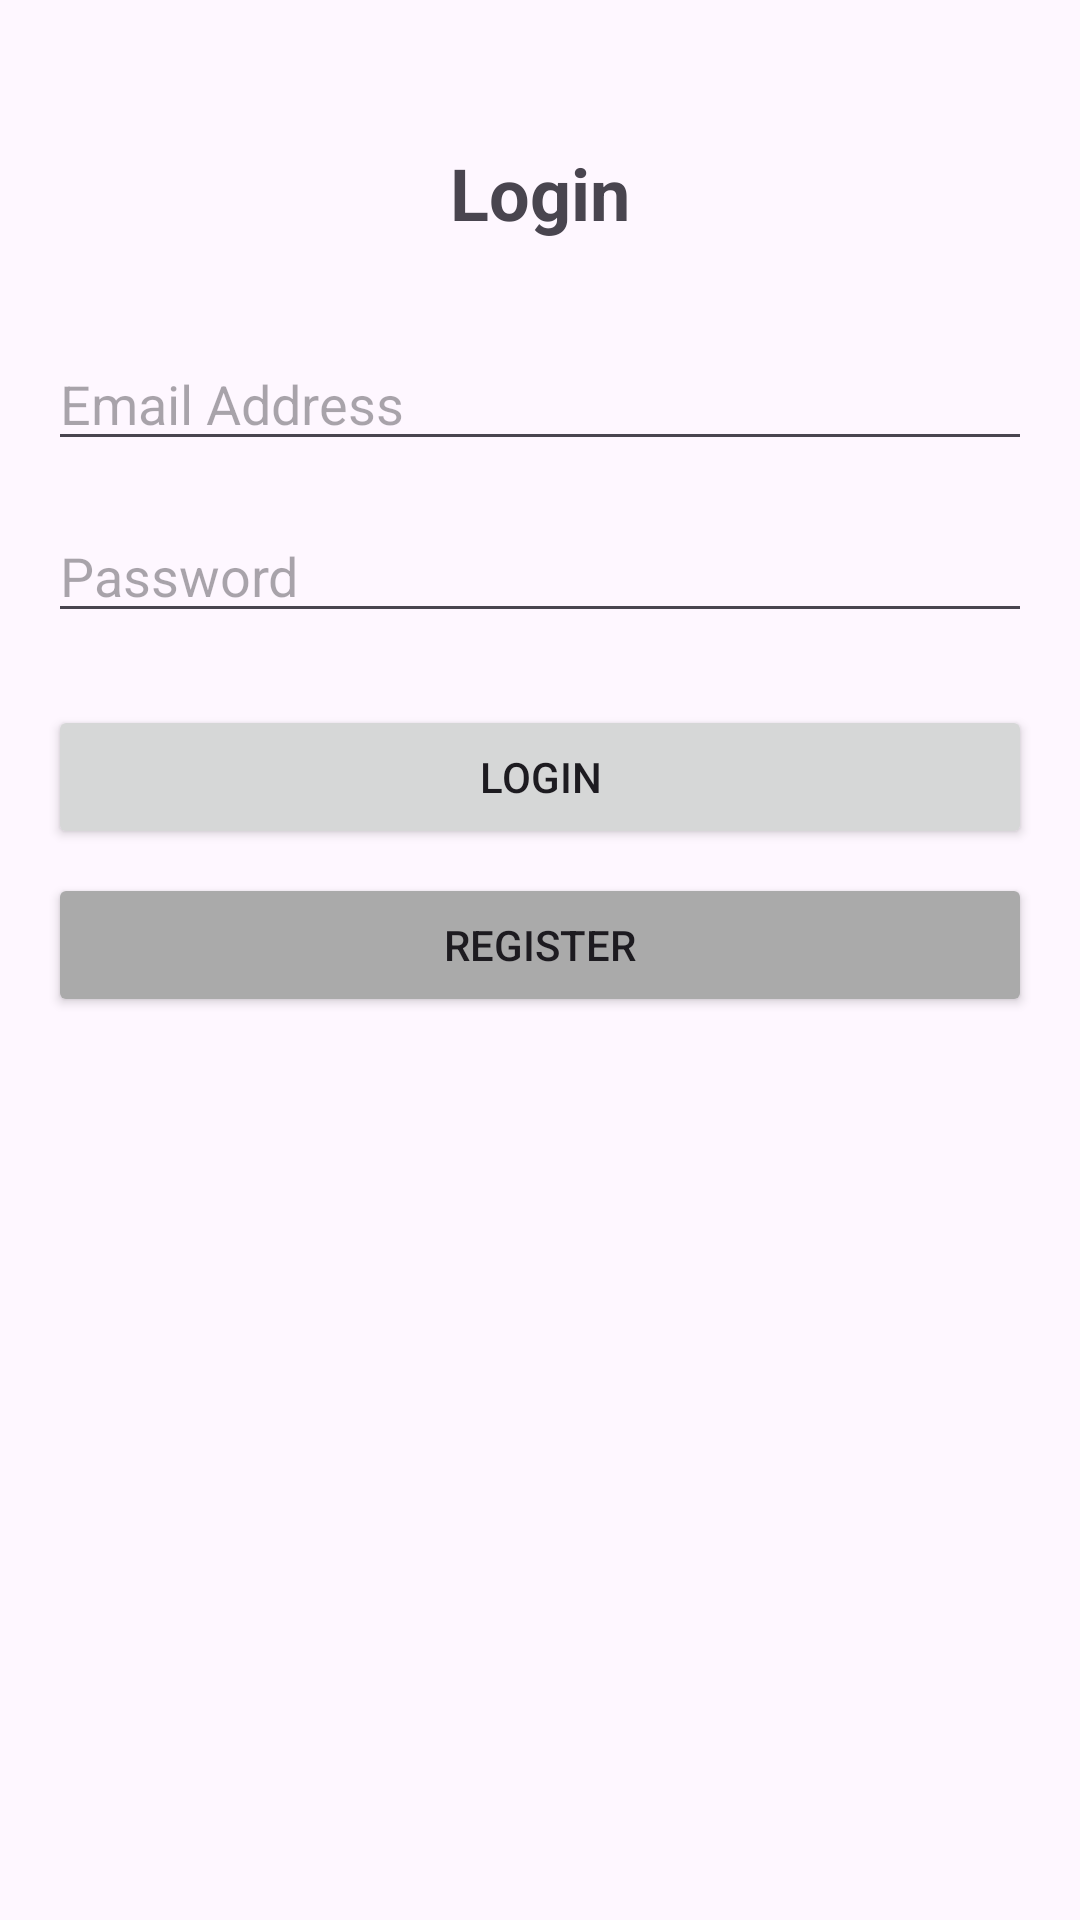

Here is an Android app screen rendered from its layout file. Give the layout XML and the strings, colors and styles it references.
<!-- AndroidManifest.xml: application theme Theme.Intellicite -->
<!-- res/layout/login_activity.xml -->
<?xml version="1.0" encoding="utf-8"?>
<androidx.constraintlayout.widget.ConstraintLayout xmlns:android="http://schemas.android.com/apk/res/android"
    xmlns:app="http://schemas.android.com/apk/res-auto"
    xmlns:tools="http://schemas.android.com/tools"
    android:layout_width="match_parent"
    android:layout_height="match_parent"
    android:padding="16dp"
    tools:context=".LoginActivity">

    <TextView
        android:id="@+id/title"
        android:layout_width="wrap_content"
        android:layout_height="wrap_content"
        android:layout_marginTop="32dp"
        android:text="Login"
        android:textSize="24sp"
        android:textStyle="bold"
        app:layout_constraintEnd_toEndOf="parent"
        app:layout_constraintStart_toStartOf="parent"
        app:layout_constraintTop_toTopOf="parent" />

    <EditText
        android:id="@+id/editTextEmail"
        android:layout_width="0dp"
        android:layout_height="wrap_content"
        android:layout_marginTop="32dp"
        android:ems="10"
        android:hint="Email Address"
        android:inputType="textEmailAddress"
        app:layout_constraintEnd_toEndOf="parent"
        app:layout_constraintStart_toStartOf="parent"
        app:layout_constraintTop_toBottomOf="@+id/title" />

    <EditText
        android:id="@+id/editTextPassword"
        android:layout_width="0dp"
        android:layout_height="wrap_content"
        android:layout_marginTop="16dp"
        android:ems="10"
        android:hint="Password"
        android:inputType="textPassword"
        app:layout_constraintEnd_toEndOf="parent"
        app:layout_constraintStart_toStartOf="parent"
        app:layout_constraintTop_toBottomOf="@+id/editTextEmail" />

    <Button
        android:id="@+id/buttonLogin"
        android:layout_width="0dp"
        android:layout_height="wrap_content"
        android:layout_marginTop="24dp"
        android:text="Login"
        app:layout_constraintEnd_toEndOf="parent"
        app:layout_constraintStart_toStartOf="parent"
        app:layout_constraintTop_toBottomOf="@+id/editTextPassword" />

    <Button
        android:id="@+id/buttonRegister"
        android:layout_width="0dp"
        android:layout_height="wrap_content"
        android:layout_marginTop="8dp"
        android:text="Register"
        android:backgroundTint="#AAAAAA"
        app:layout_constraintEnd_toEndOf="parent"
        app:layout_constraintStart_toStartOf="parent"
        app:layout_constraintTop_toBottomOf="@+id/buttonLogin" />

    <ProgressBar
        android:id="@+id/progressBar"
        style="?android:attr/progressBarStyle"
        android:layout_width="wrap_content"
        android:layout_height="wrap_content"
        android:visibility="gone"
        app:layout_constraintBottom_toBottomOf="parent"
        app:layout_constraintEnd_toEndOf="parent"
        app:layout_constraintStart_toStartOf="parent"
        app:layout_constraintTop_toTopOf="parent" />

</androidx.constraintlayout.widget.ConstraintLayout>
<!-- resources referenced by this layout -->
<resources>
  <style name="Theme.Intellicite" parent="Base.Theme.Intellicite" />
  <style name="Base.Theme.Intellicite" parent="Theme.Material3.DayNight.NoActionBar">
          
          
      </style>
</resources>
